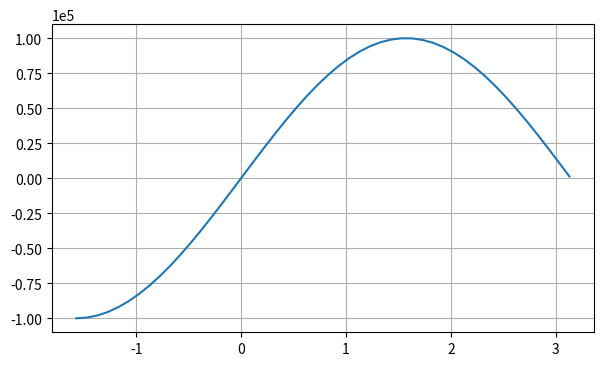

The matplotlib source for this figure:
#5. Настраиваем формат отображения меток у координатных осей
import numpy as np
import matplotlib.pyplot as plt
from matplotlib.ticker import ScalarFormatter

fig = plt.figure(figsize=(7,4))
ax = fig.add_subplot()

x = np.arange(-np.pi/2,np.pi,0.1)
ax.plot(x,np.sin(x)*1e5)#SInusoida

sf = ScalarFormatter()#peremennaya ssylaetsya na ekzemplyar klassa
sf.set_powerlimits((-4,4))# predely otobrazhenia stepeney
ax.yaxis.set_major_formatter(sf)# 

ax.grid()
plt.show()